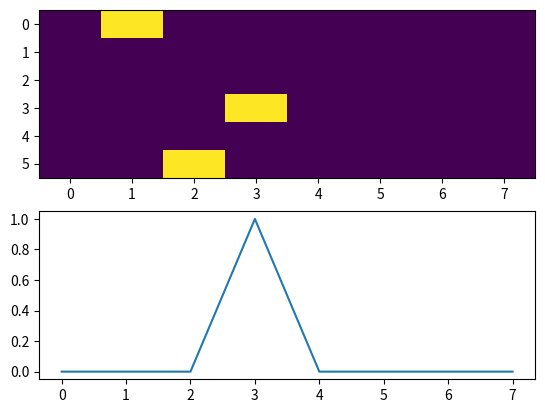

Source code (Python):
#!/usr/bin/env python3
# -*- coding: utf-8 -*-
"""
Created on Thu Jan 31 15:05:34 2019

[redacted]
"""
import numpy as np
import matplotlib.pylab as plt


def get_inputs_outputs(n_batch, n_time, n_bits, gng_time, lamb=0,
                       delay_max=0, mat_conv=[0, 1]):
    # inputs mat
    inputs = np.zeros([n_batch, n_time, n_bits])
    # build dpa structure
    dpa_stim1 = np.arange((n_bits-2)/2)
    stim1_seq, choice1 = get_stims(dpa_stim1, n_batch)
    dpa_stim2 = np.arange((n_bits-2)/2, (n_bits-2))
    stim2_seq, choice2 = get_stims(dpa_stim2, n_batch)
    # ground truth dpa
    gt_dpa = choice1 == choice2

    # build go-noGo task if required
    if gng_time != 0:
        gng_stim = np.arange((n_bits-2), n_bits)
        gng_stim_seq, gt_gng = get_stims(gng_stim, n_batch)
    else:
        gt_gng = np.zeros_like(choice2)

    # go over all batches (i.e. trials)
    for ind_btch in range(n_batch):
        inputs[ind_btch, 1, stim1_seq[ind_btch]] = 1
        # dpa2 presented at delay gng_time + tau. tau in range[0,9]
        if delay_max == 0:
           inputs[ind_btch, n_time-5, stim2_seq[ind_btch]] = 1
        else:
            tau = np.random.choice(delay_max, size=1)
            inputs[ind_btch, gng_time+tau+2, stim2_seq[ind_btch]] = 1
        if gng_time != 0:
            inputs[ind_btch, gng_time-1, gng_stim_seq[ind_btch]] = 1-lamb
            # Example: S5 --> index 4, S1 --> index 0, mat_conv[S5] = 0
            inputs[ind_btch, gng_time-1,
                   mat_conv[gt_gng[ind_btch]]] = lamb

    # output (note that n_bits could actually be 1 here because we just
    # need one decision. I kept it as it is for the flipFlop task
    # to avoid issues in other parts of the algorithm)
    outputs = np.zeros([n_batch, n_time, n_bits])
    outputs[gt_dpa == 1, n_time-1, 0] = 1
    if gng_time != 0:
        # distractor time = gng_time
        outputs[gt_gng == 1, gng_time, 0] = 1

    # stim configuration
    stim_conf = np.concatenate((choice1.reshape(n_batch, 1),
                                choice2.reshape(n_batch, 1),
                                gt_gng.reshape(n_batch, 1)), axis=1)

    return {'inputs': inputs, 'output': outputs, 'stim_conf': stim_conf}


def get_stims(stim, n_batch):
    choice = np.random.choice(stim.shape[0], size=(n_batch, ))
    stim_seq = stim[choice].astype(int)
    return stim_seq, choice


if __name__ == '__main__':
    plt.close('all')
    n_batch = 10
    n_time = 8
    n_bits = 6
    gng_time = 3
    example_trials = get_inputs_outputs(n_batch, n_time, n_bits, gng_time)
#    print(example_trials['inputs'][0, :, :].T)
#    print('----')
#    print(example_trials['inputs'][1, :, :].T)
#    print('----')
#    print(example_trials['inputs'][2, :, :].T)
#    print('----')
#    print(example_trials['inputs'][3, :, :].T)
#    print('----')
#    print(example_trials['output'].shape)
    plt.figure()
    plt.subplot(2, 1, 1)
    plt.imshow(np.squeeze(example_trials['inputs'][0, :, :].T), aspect='auto')
    plt.subplot(2, 1, 2)
    plt.plot(np.squeeze(example_trials['output'][0, :, 0]))
